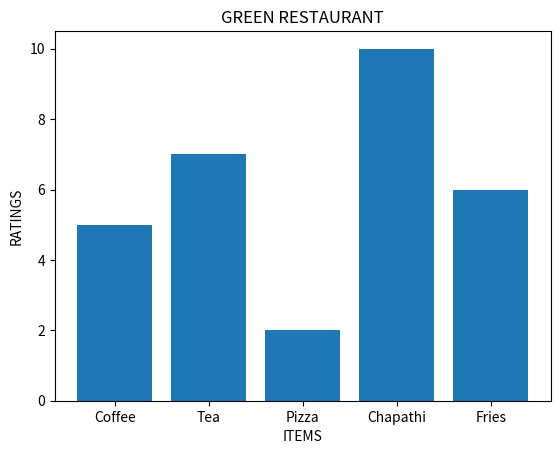

The matplotlib source for this figure:
# -*- coding: utf-8 -*-
"""
Created on Fri Aug 28 11:05:53 2020

@author: AISHWARYA
"""

import matplotlib.pyplot as plt


print("*** MENU CARD OF GREEN RESTAUARANT ***")

class Food(object):
    def __init__(self, name, price):
        self.name = name
        self.price = price
    
    def getprice(self):
        return self.price
    
    def __str__(self):
        return self.name + ' : ' + str(self.getprice())
  
def buildmenu(names, costs):
    menu = []
    for i in range(len(names)):
        menu.append(Food(names[i], costs[i]))
    return menu

names = ['Coffee', 'Tea', 'Pizza', 'Burger', 'Fries']

# prices
costs = [250, 150, 180, 70, 65]

# building food menu
Foods = buildmenu(names, costs)

n = 1
for el in Foods:
    print(n,'. ', el)
    n = n + 1

names = ['Coffee', 'Tea', 'Pizza', 'Chapathi', 'Fries']
height=[5,7,2,10,6]
plt.bar(names,height)
plt.xlabel("ITEMS")
plt.ylabel("RATINGS")

plt.title("GREEN RESTAURANT")
plt.show()



